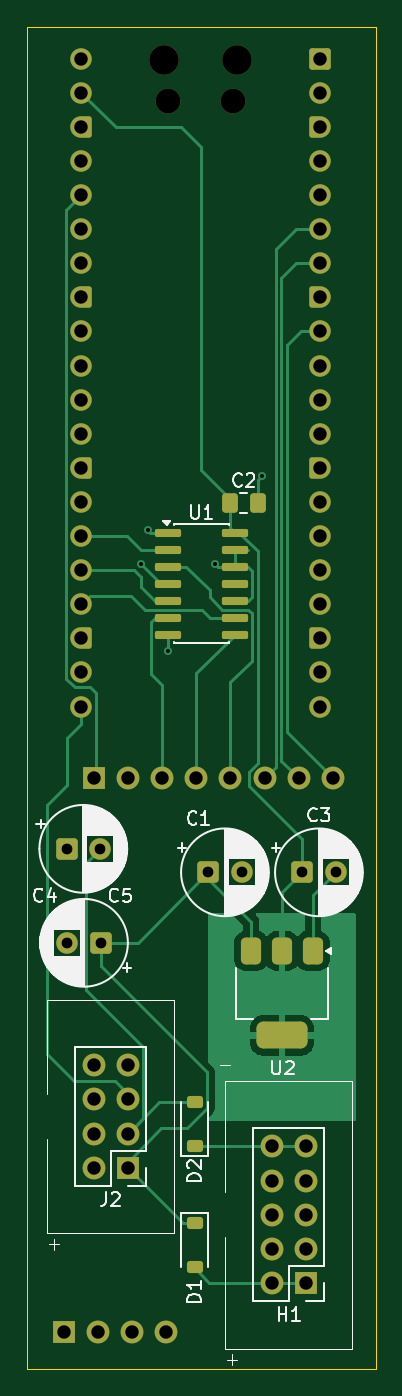
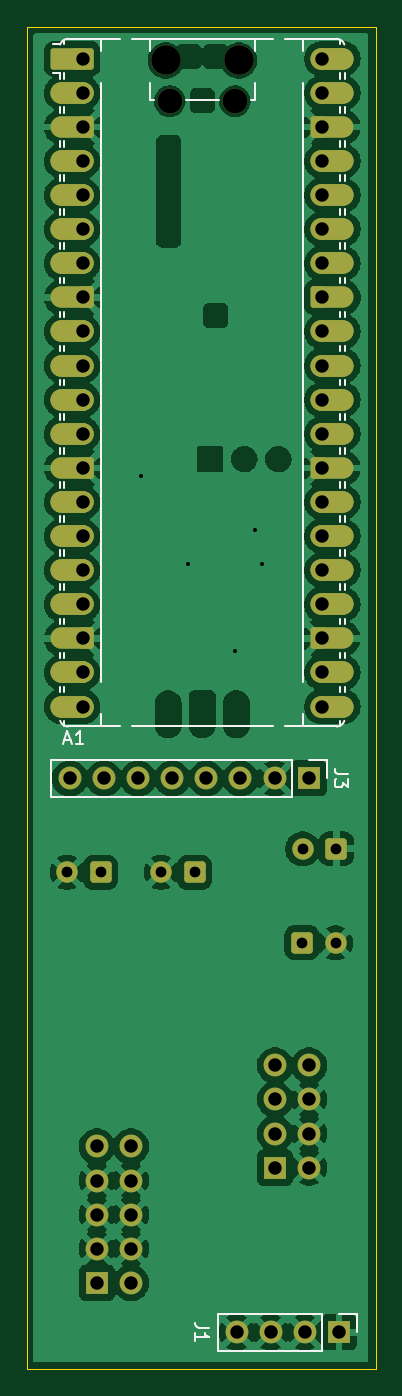
Circuit board: 11 layer files. Board 26.0 x 100.0 mm.
- bottom_copper: conductor_main-B_Cu.gbr (181928 bytes)
- bottom_mask: conductor_main-B_Mask.gbr (8131 bytes)
- paste: conductor_main-B_Paste.gbr (459 bytes)
- bottom_silk: conductor_main-B_Silkscreen.gbr (8040 bytes)
- outline: conductor_main-Edge_Cuts.gbr (566 bytes)
- top_copper: conductor_main-F_Cu.gbr (23824 bytes)
- top_mask: conductor_main-F_Mask.gbr (6561 bytes)
- paste: conductor_main-F_Paste.gbr (2330 bytes)
- top_silk: conductor_main-F_Silkscreen.gbr (39815 bytes)
- drill: conductor_main-NPTH.drl (452 bytes)
- drill: conductor_main-PTH.drl (1617 bytes)

=== bottom_copper: conductor_main-B_Cu.gbr (181928 bytes, source omitted) ===
=== bottom_mask: conductor_main-B_Mask.gbr (8131 bytes, source omitted) ===
=== paste: conductor_main-B_Paste.gbr ===
%TF.GenerationSoftware,KiCad,Pcbnew,10.0.6*%
%TF.CreationDate,2026-09-30T20:24:50+02:00*%
%TF.ProjectId,conductor_main,636f6e64-7563-4746-9f72-5f6d61696e2e,rev?*%
%TF.SameCoordinates,Original*%
%TF.FileFunction,Paste,Bot*%
%TF.FilePolarity,Positive*%
%FSLAX46Y46*%
G04 Gerber Fmt 4.6, Leading zero omitted, Abs format (unit mm)*
G04 Created by KiCad (PCBNEW 10.0.6) date 2026-09-30 20:24:50*
%MOMM*%
%LPD*%
G01*
G04 APERTURE LIST*
G04 APERTURE END LIST*
M02*

=== bottom_silk: conductor_main-B_Silkscreen.gbr (8040 bytes, source omitted) ===
=== outline: conductor_main-Edge_Cuts.gbr ===
%TF.GenerationSoftware,KiCad,Pcbnew,10.0.6*%
%TF.CreationDate,2026-09-30T20:24:50+02:00*%
%TF.ProjectId,conductor_main,636f6e64-7563-4746-9f72-5f6d61696e2e,rev?*%
%TF.SameCoordinates,Original*%
%TF.FileFunction,Profile,NP*%
%FSLAX46Y46*%
G04 Gerber Fmt 4.6, Leading zero omitted, Abs format (unit mm)*
G04 Created by KiCad (PCBNEW 10.0.6) date 2026-09-30 20:24:50*
%MOMM*%
%LPD*%
G01*
G04 APERTURE LIST*
%TA.AperFunction,Profile*%
%ADD10C,0.050000*%
%TD*%
G04 APERTURE END LIST*
D10*
X0Y0D02*
X26000000Y0D01*
X26000000Y-100000000D01*
X0Y-100000000D01*
X0Y0D01*
M02*

=== top_copper: conductor_main-F_Cu.gbr (23824 bytes, source omitted) ===
=== top_mask: conductor_main-F_Mask.gbr (6561 bytes, source omitted) ===
=== paste: conductor_main-F_Paste.gbr (2330 bytes, source withheld) ===
=== top_silk: conductor_main-F_Silkscreen.gbr (39815 bytes, source omitted) ===
=== drill: conductor_main-NPTH.drl ===
M48
; DRILL file KiCad 10.0.6 date 2026-09-30T20:24:52
; FORMAT={-:-/ absolute / metric / decimal}
; #@! TF.CreationDate,2026-09-30T20:24:52+02:00
; #@! TF.GenerationSoftware,Kicad,Pcbnew,10.0.6
; #@! TF.FileFunction,NonPlated,1,2,NPTH
FMAT,2
METRIC
; #@! TA.AperFunction,NonPlated,NPTH,ComponentDrill
T1C1.850
; #@! TA.AperFunction,NonPlated,NPTH,ComponentDrill
T2C2.200
%
G90
G05
T1
X10.498Y-5.555
X15.348Y-5.555
T2
X10.198Y-2.525
X15.648Y-2.525
M30

=== drill: conductor_main-PTH.drl ===
M48
; DRILL file KiCad 10.0.6 date 2026-09-30T20:24:52
; FORMAT={-:-/ absolute / metric / decimal}
; #@! TF.CreationDate,2026-09-30T20:24:52+02:00
; #@! TF.GenerationSoftware,Kicad,Pcbnew,10.0.6
; #@! TF.FileFunction,Plated,1,2,PTH
FMAT,2
METRIC
; #@! TA.AperFunction,Plated,PTH,ViaDrill
T1C0.300
; #@! TA.AperFunction,Plated,PTH,ComponentDrill
T2C0.800
; #@! TA.AperFunction,Plated,PTH,ComponentDrill
T3C1.000
%
G90
G05
T1
X8.5Y-40.0
X9.0Y-37.5
X10.5Y-46.5
X14.0Y-40.0
X17.5Y-33.5
T2
X2.947Y-61.25
X3.0Y-68.25
X5.447Y-61.25
X5.5Y-68.25
X13.5Y-63.0
X16.0Y-63.0
X20.5Y-63.0
X23.0Y-63.0
T3
X2.75Y-97.25
X4.033Y-2.395
X4.033Y-4.935
X4.033Y-7.475
X4.033Y-10.015
X4.033Y-12.555
X4.033Y-15.095
X4.033Y-17.635
X4.033Y-20.175
X4.033Y-22.715
X4.033Y-25.255
X4.033Y-27.795
X4.033Y-30.335
X4.033Y-32.875
X4.033Y-35.415
X4.033Y-37.955
X4.033Y-40.495
X4.033Y-43.035
X4.033Y-45.575
X4.033Y-48.115
X4.033Y-50.655
X4.96Y-77.38
X4.96Y-79.92
X4.96Y-82.46
X4.96Y-85.0
X5.0Y-56.0
X5.29Y-97.25
X7.5Y-77.38
X7.5Y-79.92
X7.5Y-82.46
X7.5Y-85.0
X7.54Y-56.0
X7.83Y-97.25
X10.08Y-56.0
X10.37Y-97.25
X12.62Y-56.0
X15.16Y-56.0
X17.7Y-56.0
X18.235Y-83.416
X18.235Y-85.956
X18.235Y-88.496
X18.235Y-91.036
X18.235Y-93.576
X20.24Y-56.0
X20.775Y-83.416
X20.775Y-85.956
X20.775Y-88.496
X20.775Y-91.036
X20.775Y-93.576
X21.813Y-2.395
X21.813Y-4.935
X21.813Y-7.475
X21.813Y-10.015
X21.813Y-12.555
X21.813Y-15.095
X21.813Y-17.635
X21.813Y-20.175
X21.813Y-22.715
X21.813Y-25.255
X21.813Y-27.795
X21.813Y-30.335
X21.813Y-32.875
X21.813Y-35.415
X21.813Y-37.955
X21.813Y-40.495
X21.813Y-43.035
X21.813Y-45.575
X21.813Y-48.115
X21.813Y-50.655
X22.78Y-56.0
M30
